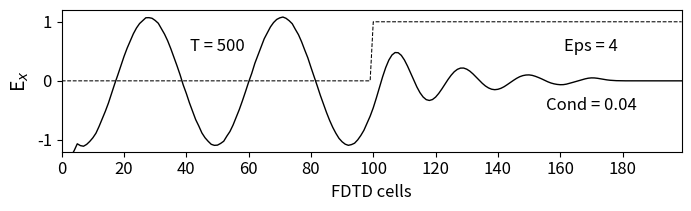

Write Python code to recreate this figure.
""" fd1d_2_1.py: 1D FDTD

Simulation of a dielectric slab
"""

import numpy as np
from math import pi, sin
from matplotlib import pyplot as plt

ke = 200
ex = np.zeros(ke)
dx = np.zeros(ke)
ix = np.zeros(ke)
hy = np.zeros(ke)

ddx = 0.01 # Cell size
dt = ddx / 6e8 # Time step size
freq_in = 700e6

boundary_low = [0, 0]
boundary_high = [0, 0]

# Create Dielectric Profile
epsz = 8.854e-12
epsr = 4
sigma = 0.04
k_start = 100

gax = np.ones(ke)
gbx = np.zeros(ke)
gax[k_start:] = 1 / (epsr + (sigma * dt / epsz))
gbx[k_start:] = sigma * dt / epsz

nsteps = 500

# Main FDTD Loop
for time_step in range(1, nsteps + 1):

    # Calculate Dx
    for k in range(1, ke):
        dx[k] = dx[k] + 0.5 * (hy[k - 1] - hy[k])
    # Put a sinusoidal at the low end
    pulse = sin(2 * pi * freq_in * dt * time_step)
    dx[5] = pulse + dx[5]
    # Calculate the Ex field from Dx
    for k in range(1, ke):
        ex[k] = gax[k] * (dx[k] - ix[k])
        ix[k] = ix[k] + gbx[k] * ex[k]
    # Absorbing Boundary Conditions
    ex[0] = boundary_low.pop(0)
    boundary_low.append(ex[1])
    ex[ke - 1] = boundary_high.pop(0)
    boundary_high.append(ex[ke - 2])
    # Calculate the Hy field
    for k in range(ke - 1):
        hy[k] = hy[k] + 0.5 * (ex[k] - ex[k + 1])

# Plot Fig. 1.6 (generated by method described in Sec. 2.1)
plt.rcParams['font.size'] = 12
plt.figure(figsize=(8, 2.25))

plt.plot(ex, color='k', linewidth=1)
plt.ylabel('E$_x$', fontsize='14')
plt.xticks(np.arange(0, 199, step=20))
plt.xlim(0, 199)
plt.yticks(np.arange(-1, 1.2, step=1))
plt.ylim(-1.2, 1.2)
plt.text(50, 0.5, 'T = {}'.format(time_step),
    horizontalalignment='center')
plt.plot(gbx / gbx[k_start], 'k--',
    linewidth=0.75) # Scaled for plotting
plt.text(170, 0.5, 'Eps = {}'.format(epsr),
    horizontalalignment='center')
plt.text(170, -0.5, 'Cond = {}'.format(sigma),
    horizontalalignment='center')
plt.xlabel('FDTD cells')

plt.subplots_adjust(bottom=0.25, hspace=0.45)
plt.show()